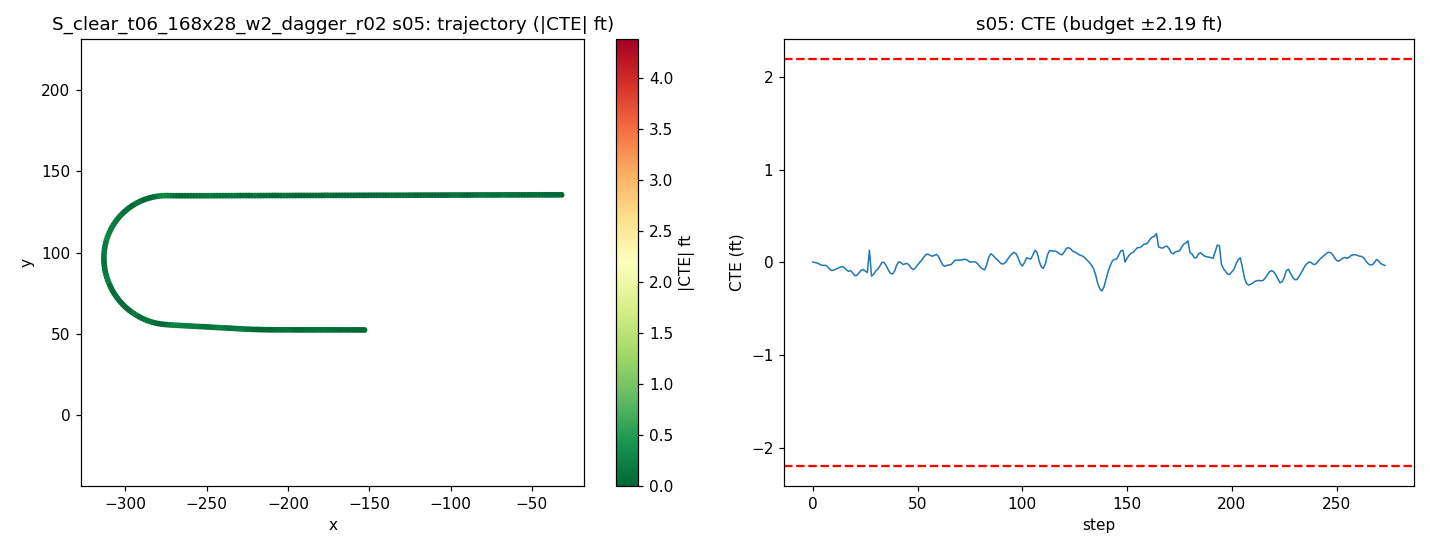

The table this chart was drawn from, first rows:
step, time_sec, nn_steer, expert_steer, cte_m, cte_ft, speed_mph, x, y, yaw
0, 0.0, -0.004351, -0.0009239, 0.001353, 0.004438, 21.08, -31.69, 135.6, -179.8
1, 0.2, 0.003645, 0.002716, -0.0005606, -0.001839, 21.23, -33.6, 135.6, -180
2, 0.4, -0.004746, 0.002168, -0.001993, -0.00654, 19.85, -35.44, 135.6, -179.9
3, 0.6, 0.001169, 0.004586, -0.005233, -0.01717, 18.37, -37.14, 135.6, 180
4, 0.8, 0.004663, 0.005932, -0.009093, -0.02983, 17.37, -38.73, 135.6, 180
5, 1.0, -0.0003506, 0.003131, -0.009832, -0.03226, 17.48, -40.28, 135.6, -179.9
6, 1.2, -0.006599, 0.004551, -0.009645, -0.03164, 18.89, -41.9, 135.6, -179.9
7, 1.4, -0.0009985, 0.009934, -0.01425, -0.04676, 20.25, -43.66, 135.6, 179.9
8, 1.6, 0.006772, 0.0142, -0.02234, -0.07328, 20.51, -45.49, 135.6, 179.8
9, 1.8, 0.003569, 0.01098, -0.02644, -0.08674, 19.91, -47.3, 135.6, -180
10, 2.0, 0.001126, 0.007651, -0.02565, -0.08417, 19.17, -49.04, 135.6, -179.8
11, 2.2, -0.0009136, 0.004246, -0.02245, -0.07364, 18.83, -50.74, 135.5, -179.8
12, 2.4, 0.0001555, 0.002933, -0.01918, -0.06291, 19.13, -52.43, 135.5, -179.8
13, 2.6, -0.001664, 0.001881, -0.01589, -0.05212, 19.79, -54.17, 135.5, -179.8
14, 2.8, -0.007418, 0.004894, -0.01352, -0.04435, 20.24, -55.97, 135.5, -179.8
15, 3.0, -0.002106, 0.01089, -0.0169, -0.05546, 20.21, -57.78, 135.5, 180
16, 3.2, 0.00722, 0.01585, -0.02477, -0.08126, 19.9, -59.57, 135.5, 179.8
17, 3.4, 0.006029, 0.01236, -0.02913, -0.09556, 19.61, -61.33, 135.5, 180
18, 3.6, -0.01797, 0.007197, -0.02704, -0.08872, 19.56, -63.08, 135.5, -179.8
19, 3.8, 0.006367, 0.01673, -0.03434, -0.1127, 19.75, -64.84, 135.5, 179.8
20, 4.0, 0.01298, 0.0181, -0.04388, -0.144, 20, -66.62, 135.5, 179.8
21, 4.2, 0.002622, 0.009046, -0.04288, -0.1407, 20.12, -68.41, 135.5, -179.8
22, 4.4, -0.002215, 0.00272, -0.0349, -0.1145, 20.07, -70.21, 135.5, -179.6
23, 4.6, -0.007518, 0.005494, -0.02654, -0.08706, 19.93, -72, 135.5, -179.6
24, 4.8, -0.006561, 0.008541, -0.02364, -0.07756, 19.83, -73.77, 135.5, -179.8
25, 5.0, 0.003213, 0.01474, -0.02809, -0.09215, 19.85, -75.55, 135.5, 179.9
26, 5.2, -0.003206, 0.0148, -0.03343, -0.1097, 19.94, -77.33, 135.5, 179.9
27, 5.4, 0.004684, -0.0003393, 0.04019, 0.1319, 20.03, -79.11, 135.5, 179.9
28, 5.6, 0.01291, 0.01477, -0.04508, -0.1479, 20.05, -80.91, 135.5, 180
29, 5.8, 0.0005109, 0.00515, -0.03958, -0.1299, 20.01, -82.7, 135.5, -179.6
30, 6.0, -0.009015, -0.0005355, -0.02837, -0.09308, 19.96, -84.48, 135.5, -179.5
31, 6.2, 0.0107, 0.007749, -0.02217, -0.07274, 19.93, -86.27, 135.5, -179.7
32, 6.4, -0.002784, -0.003197, -0.01201, -0.03939, 19.95, -88.05, 135.4, -179.5
33, 6.6, -0.01721, -0.009101, 6.665853194160864e-05, 0.0002187, 19.99, -89.83, 135.4, -179.5
34, 6.8, -0.005762, 0.002508, -0.000128, -0.0004199, 20.02, -91.62, 135.4, -180
35, 7.0, 0.001204, 0.01324, -0.01103, -0.03619, 20.02, -93.41, 135.4, 179.7
36, 7.2, 0.003148, 0.01714, -0.02441, -0.08008, 20, -95.2, 135.4, 179.7
37, 7.4, 0.01201, 0.01721, -0.03592, -0.1178, 19.98, -96.99, 135.4, 179.8
38, 7.6, 0.01013, 0.009959, -0.03821, -0.1254, 19.98, -98.78, 135.4, -179.9
39, 7.8, 0.007419, -4.277053990395789e-05, -0.02875, -0.09431, 19.99, -100.6, 135.4, -179.5
40, 8.0, -0.01782, -0.009481, -0.009532, -0.03127, 20, -102.3, 135.4, -179.2
41, 8.2, -0.009825, -0.008297, 0.001553, 0.005097, 20.01, -104.1, 135.4, -179.6
42, 8.4, 4.06019389629364e-05, 0.004209, -0.0003523, -0.001156, 20.01, -105.9, 135.4, 180
43, 8.6, 0.01381, 0.009176, -0.006978, -0.02289, 20, -107.7, 135.4, 179.9
44, 8.8, -0.007253, -6.354631980522511e-05, -0.005261, -0.01726, 19.99, -109.5, 135.4, -179.8
45, 9.0, -0.009226, 0.0002227, -0.003236, -0.01062, 19.99, -111.3, 135.4, -179.8
46, 9.2, 0.0009519, 0.008174, -0.009544, -0.03131, 20, -113.1, 135.4, 179.9
47, 9.4, 0.007947, 0.01148, -0.019, -0.06232, 20, -114.9, 135.4, 179.8
48, 9.6, 0.01048, 0.007849, -0.02337, -0.07667, 20, -116.7, 135.4, 180
49, 9.8, -0.001297, -0.0002009, -0.01768, -0.058, 20, -118.4, 135.4, -179.6
50, 10.0, -0.002468, -0.004068, -0.008269, -0.02713, 20, -120.2, 135.4, -179.6
51, 10.2, 0.001924, -0.005877, -0.0002731, -0.0008961, 20, -122, 135.4, -179.6
52, 10.4, 0.0002258, -0.009583, 0.008265, 0.02712, 20, -123.8, 135.3, -179.6
53, 10.6, -0.001598, -0.01277, 0.01758, 0.05768, 20, -125.6, 135.3, -179.6
54, 10.8, -0.009695, -0.0136, 0.02595, 0.08514, 20, -127.4, 135.3, -179.6
55, 11.0, -0.001971, -0.007246, 0.02718, 0.08917, 20, -129.2, 135.3, -179.9
56, 11.2, 0.003662, -0.002443, 0.02318, 0.07604, 20, -131, 135.3, 180
57, 11.4, 0.007182, -0.002664, 0.02022, 0.06634, 20, -132.7, 135.3, -180
58, 11.6, -0.004676, -0.00703, 0.02325, 0.07628, 20, -134.5, 135.3, -179.8
59, 11.8, -0.01185, -0.006308, 0.02612, 0.08569, 20, -136.3, 135.3, -179.8
... 214 more rows
